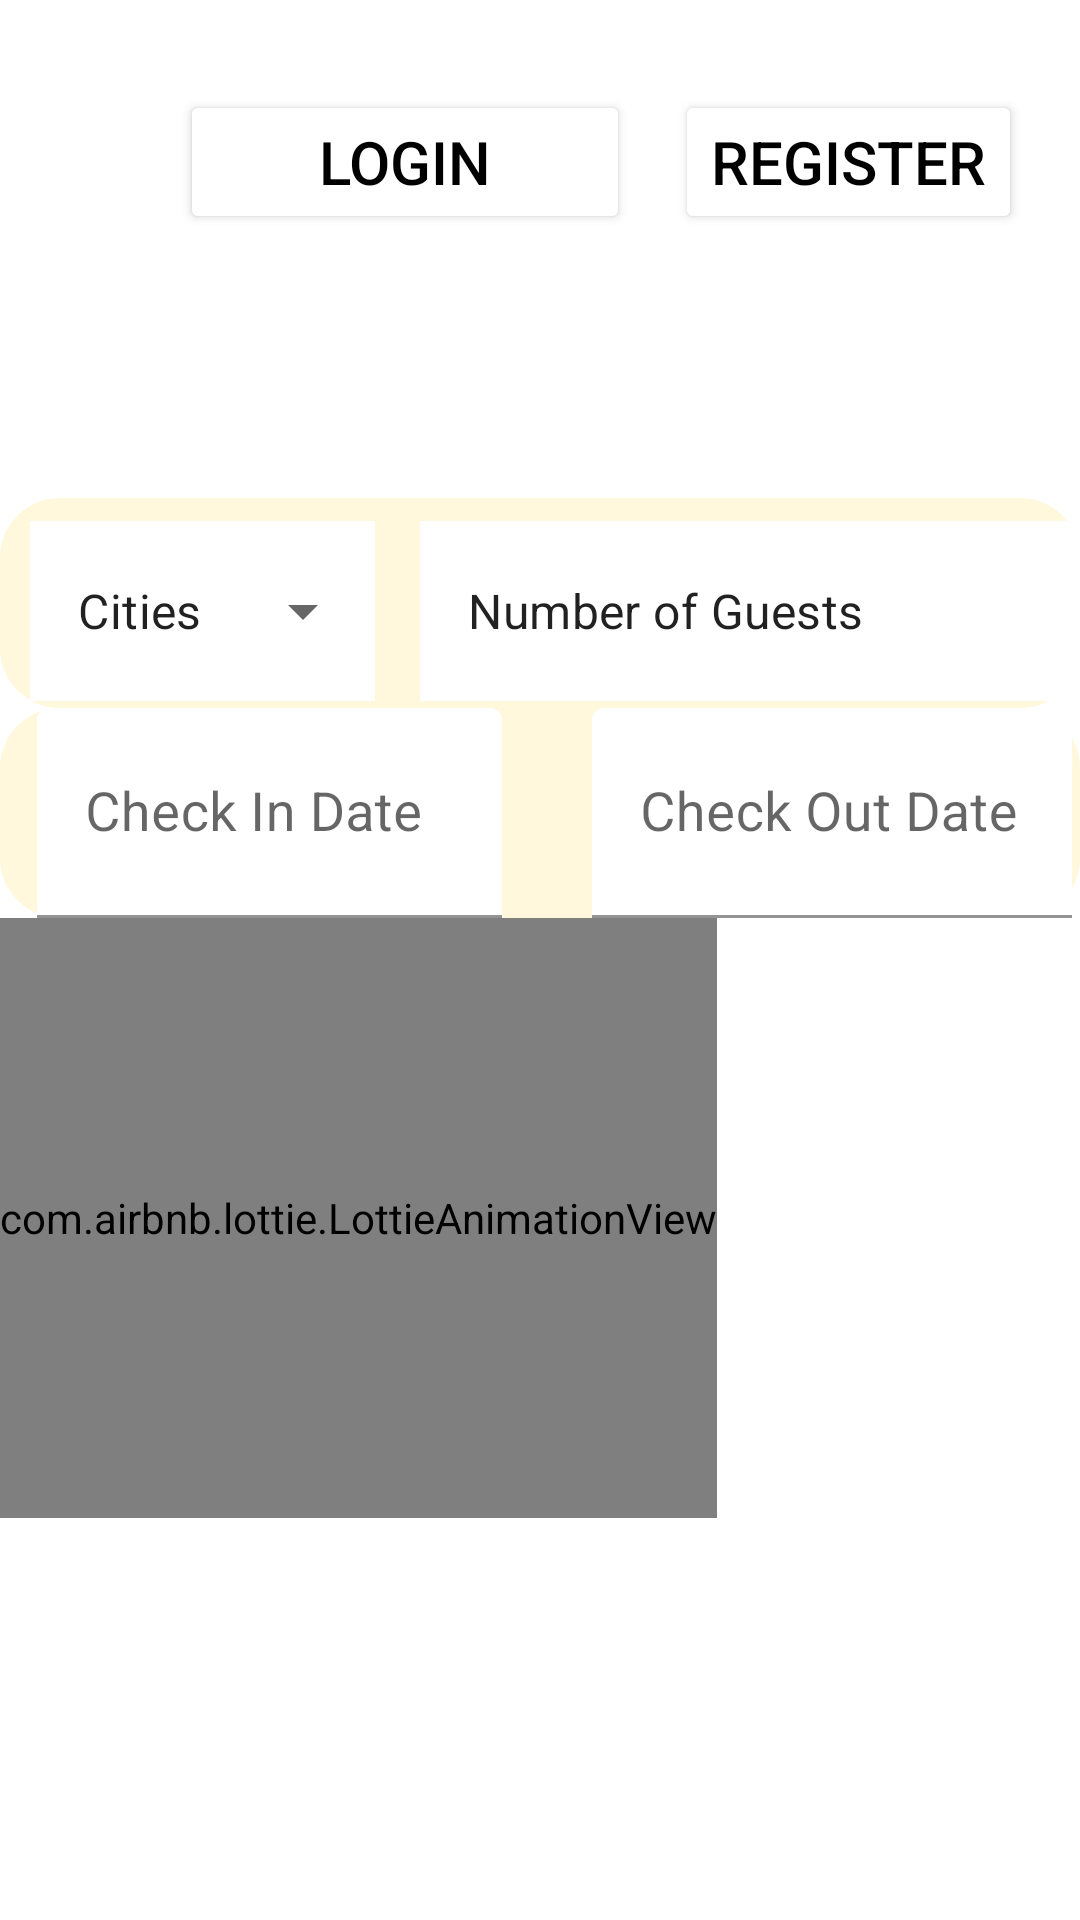

This screen was rendered from an Android layout file. Write that file and the resources it references.
<!-- AndroidManifest.xml: application theme Theme.RoomRental -->
<!-- res/layout/activity_startscreen5.xml -->
<?xml version="1.0" encoding="utf-8"?>
<LinearLayout xmlns:android="http://schemas.android.com/apk/res/android"
    xmlns:app="http://schemas.android.com/apk/res-auto"
    xmlns:tools="http://sch
    emas.android.com/tools"
    android:layout_width="match_parent"
    android:layout_height="match_parent"
    android:orientation="vertical"
    tools:context=".startscreen5">
    <ImageView
        android:id="@+id/logotop3"
        android:layout_width="50dp"
        android:layout_height="30dp"
        android:src="@drawable/logo1"
        android:background="@android:color/transparent"
        app:layout_constraintBottom_toBottomOf="parent"
        app:layout_constraintEnd_toEndOf="parent"
        app:layout_constraintHorizontal_bias="0.0"
        app:layout_constraintStart_toStartOf="parent"
        app:layout_constraintTop_toTopOf="parent"
        app:layout_constraintVertical_bias="0.0" />


    <LinearLayout
        android:layout_width="wrap_content"
        android:layout_height="wrap_content"
        android:layout_marginLeft="60dp"
        android:gravity="end"
        android:orientation="horizontal">

        <Button
            android:id="@+id/button"
            android:layout_width="150dp"
            android:layout_height="wrap_content"
            android:backgroundTint="@color/white"
            android:text="Login"
            android:textColor="@color/black"
            android:textSize="20sp" />

        <Button
            android:id="@+id/button2"
            android:layout_width="wrap_content"
            android:layout_height="wrap_content"
            android:layout_marginLeft="15dp"
            android:backgroundTint="@color/white"
            android:text="Register"
            android:textColor="@color/black"
            android:textSize="20sp" />


    </LinearLayout>

    <LinearLayout
        android:layout_width="match_parent"
        android:layout_height="wrap_content"
        android:orientation="vertical"
        android:layout_marginTop="88dp">
        <LinearLayout
            android:layout_width="match_parent"
            android:layout_height="wrap_content"
            android:orientation="horizontal"
            android:id="@+id/layoutforanim1"
            android:gravity="center"
            android:background="@drawable/backlayoutimgtry">
            <com.google.android.material.textfield.TextInputLayout
                android:layout_width="wrap_content"
                android:layout_height="match_parent"
                android:layout_marginLeft="10dp"
                android:gravity="center_vertical"
                style="@style/Widget.MaterialComponents.TextInputLayout.OutlinedBox.ExposedDropdownMenu">

                <AutoCompleteTextView
                    android:id="@+id/autotext3"
                    android:layout_width="115dp"
                    android:layout_height="60dp"
                    android:background="@color/white"
                    android:text="Cities"
                    android:textSize="16dp"/>
            </com.google.android.material.textfield.TextInputLayout>

            <com.google.android.material.textfield.TextInputLayout
                android:layout_width="wrap_content"
                android:layout_height="match_parent"
                android:layout_marginLeft="15dp"
                android:gravity="center_vertical"
                style="@style/Widget.MaterialComponents.TextInputLayout.OutlinedBox.ExposedDropdownMenu">
                <AutoCompleteTextView
                    android:id="@+id/autotext4"
                    android:layout_width="250dp"
                    android:layout_height="60dp"
                    android:background="@color/white"
                    android:text="Number of Guests"
                    android:textSize="16dp"/>
            </com.google.android.material.textfield.TextInputLayout>

        </LinearLayout>
        <LinearLayout
            android:id="@+id/layoutforanim2"
            android:layout_width="match_parent"
            android:layout_height="match_parent"
            android:background="@drawable/backlayoutimgtry"
            android:gravity="center"
            android:orientation="horizontal">
            <com.google.android.material.textfield.TextInputLayout
                android:layout_width="wrap_content"
                android:layout_height="match_parent"
                android:layout_marginLeft="10dp"
                android:gravity="center_vertical"
                android:id="@+id/dateid1">
                <EditText
                    android:layout_width="155dp"
                    android:layout_height="70dp"
                    android:textSize="18dp"
                    android:hint="Check In Date"
                    android:id="@+id/dateformat"
                    android:backgroundTint="@color/white"
                    android:inputType="date"/>

            </com.google.android.material.textfield.TextInputLayout>

            <com.google.android.material.textfield.TextInputLayout
                android:layout_width="wrap_content"
                android:layout_height="match_parent"
                android:gravity="center_vertical"
                android:layout_marginLeft="10dp"
                android:id="@+id/dateid2">

                <EditText
                    android:layout_marginLeft="20dp"
                    android:id="@+id/dateformat2"
                    android:layout_width="160dp"
                    android:layout_height="70dp"
                    android:textSize="18dp"
                    android:backgroundTint="@color/white"
                    android:hint="Check Out Date"
                    android:inputType="date"/>
            </com.google.android.material.textfield.TextInputLayout>

        </LinearLayout>


        <com.airbnb.lottie.LottieAnimationView
            android:id="@+id/searchlottie"
            android:layout_width="wrap_content"
            android:layout_height="200dp"
            app:layout_constraintBottom_toBottomOf="parent"
            app:layout_constraintEnd_toEndOf="parent"
            app:layout_constraintStart_toStartOf="parent"
            app:layout_constraintTop_toBottomOf="parent"
            app:lottie_autoPlay="true"
            app:lottie_rawRes="@raw/searchlottie" />



    </LinearLayout>

</LinearLayout>
<!-- resources referenced by this layout -->
<resources>
  <!-- drawable backlayoutimgtry (drawable) -->
  <?xml version="1.0" encoding="utf-8"?>
  <shape xmlns:android="http://schemas.android.com/apk/res/android">
  <solid android:color="#FFF8DC"/>
      <corners android:radius="20dp"/>
      <size android:width="500dp"
          android:height="70dp"/>
  </shape>
  <style name="Theme.RoomRental" parent="Theme.MaterialComponents.DayNight.NoActionBar">
          
          <item name="colorPrimary">@color/purple_500</item>
          <item name="colorPrimaryVariant">@color/purple_700</item>
          <item name="colorOnPrimary">@color/white</item>
          
          <item name="colorSecondary">@color/teal_200</item>
          <item name="colorSecondaryVariant">@color/teal_700</item>
          <item name="colorOnSecondary">@color/black</item>
          
          <item name="android:statusBarColor" tools:targetApi="l">?attr/colorPrimaryVariant</item>
          
      </style>
  <!-- not gathered from this repository: default colours our renderer supplied (Android Studio template values) -->
  <color name="purple_500">#FF6200EE</color>
  <color name="purple_700">#FF3700B3</color>
  <color name="teal_200">#FF03DAC5</color>
  <color name="teal_700">#FF018786</color>
  <color name="black">#FF000000</color>
  <color name="white">#FFFFFFFF</color>
</resources>
